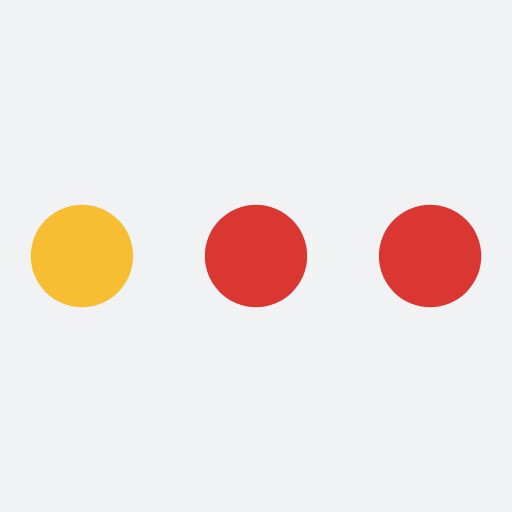
t = 0.00 s
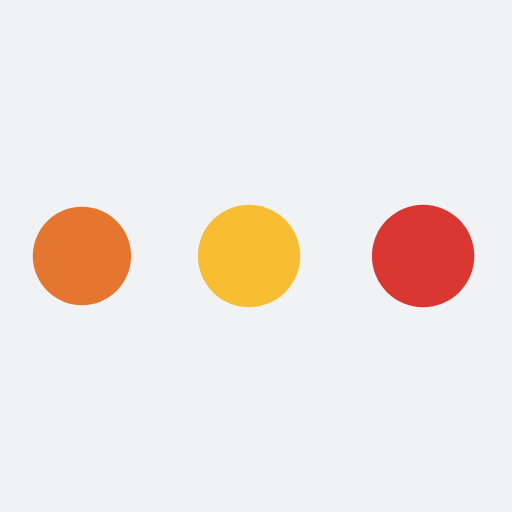
t = 0.29 s
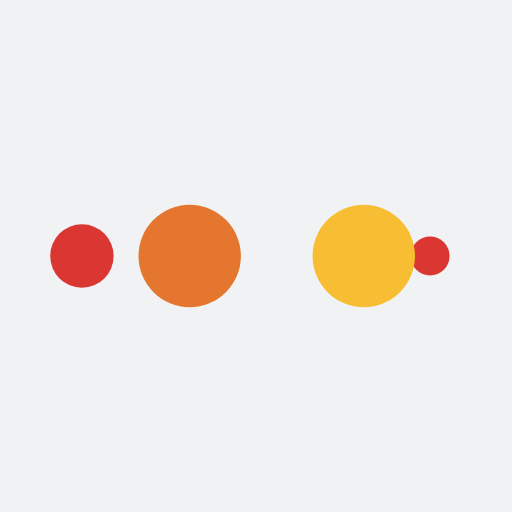
t = 0.49 s
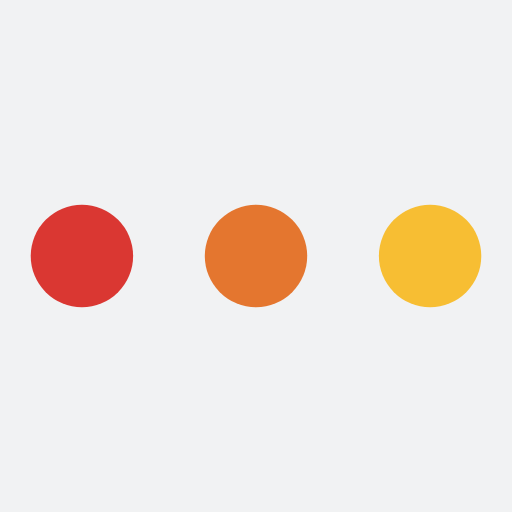
t = 0.78 s
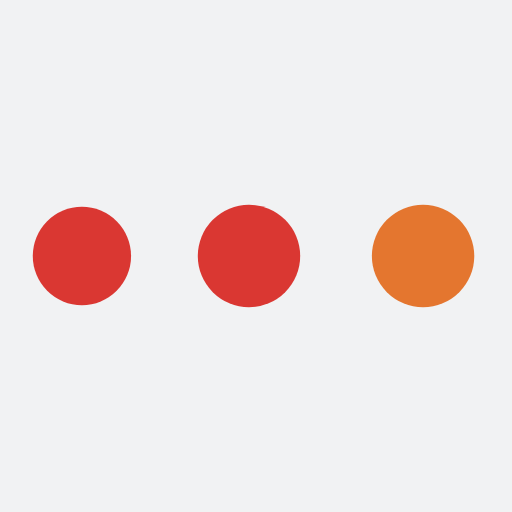
t = 1.07 s
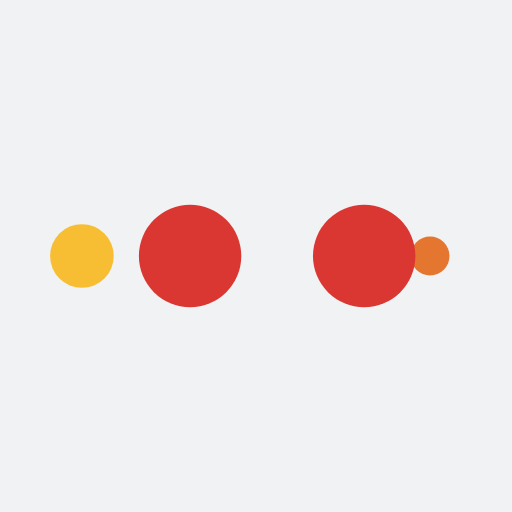
t = 1.27 s

The animated SVG that drew these frames (rendered in a browser with its animation timeline set to each time). Animation: 10 SMIL elements (animate=10); one cycle of 1.56 s, repeats indefinitely.

<?xml version="1.0" encoding="utf-8"?>
<svg xmlns="http://www.w3.org/2000/svg" xmlns:xlink="http://www.w3.org/1999/xlink" style="margin: auto; background: rgb(241, 242, 243); display: block; shape-rendering: auto;" width="190px" height="190px" viewBox="0 0 100 100" preserveAspectRatio="xMidYMid">
<circle cx="84" cy="50" r="10" fill="#da3732">
    <animate attributeName="r" repeatCount="indefinite" dur="0.390625s" calcMode="spline" keyTimes="0;1" values="10;0" keySplines="0 0.5 0.5 1" begin="0s"></animate>
    <animate attributeName="fill" repeatCount="indefinite" dur="1.5625s" calcMode="discrete" keyTimes="0;0.25;0.5;0.75;1" values="#da3732;#da3732;#f7be33;#e4762f;#da3732" begin="0s"></animate>
</circle><circle cx="16" cy="50" r="10" fill="#da3732">
  <animate attributeName="r" repeatCount="indefinite" dur="1.5625s" calcMode="spline" keyTimes="0;0.25;0.5;0.75;1" values="0;0;10;10;10" keySplines="0 0.5 0.5 1;0 0.5 0.5 1;0 0.5 0.5 1;0 0.5 0.5 1" begin="0s"></animate>
  <animate attributeName="cx" repeatCount="indefinite" dur="1.5625s" calcMode="spline" keyTimes="0;0.25;0.5;0.75;1" values="16;16;16;50;84" keySplines="0 0.5 0.5 1;0 0.5 0.5 1;0 0.5 0.5 1;0 0.5 0.5 1" begin="0s"></animate>
</circle><circle cx="50" cy="50" r="10" fill="#e4762f">
  <animate attributeName="r" repeatCount="indefinite" dur="1.5625s" calcMode="spline" keyTimes="0;0.25;0.5;0.75;1" values="0;0;10;10;10" keySplines="0 0.5 0.5 1;0 0.5 0.5 1;0 0.5 0.5 1;0 0.5 0.5 1" begin="-0.390625s"></animate>
  <animate attributeName="cx" repeatCount="indefinite" dur="1.5625s" calcMode="spline" keyTimes="0;0.25;0.5;0.75;1" values="16;16;16;50;84" keySplines="0 0.5 0.5 1;0 0.5 0.5 1;0 0.5 0.5 1;0 0.5 0.5 1" begin="-0.390625s"></animate>
</circle><circle cx="84" cy="50" r="10" fill="#f7be33">
  <animate attributeName="r" repeatCount="indefinite" dur="1.5625s" calcMode="spline" keyTimes="0;0.25;0.5;0.75;1" values="0;0;10;10;10" keySplines="0 0.5 0.5 1;0 0.5 0.5 1;0 0.5 0.5 1;0 0.5 0.5 1" begin="-0.78125s"></animate>
  <animate attributeName="cx" repeatCount="indefinite" dur="1.5625s" calcMode="spline" keyTimes="0;0.25;0.5;0.75;1" values="16;16;16;50;84" keySplines="0 0.5 0.5 1;0 0.5 0.5 1;0 0.5 0.5 1;0 0.5 0.5 1" begin="-0.78125s"></animate>
</circle><circle cx="16" cy="50" r="10" fill="#da3732">
  <animate attributeName="r" repeatCount="indefinite" dur="1.5625s" calcMode="spline" keyTimes="0;0.25;0.5;0.75;1" values="0;0;10;10;10" keySplines="0 0.5 0.5 1;0 0.5 0.5 1;0 0.5 0.5 1;0 0.5 0.5 1" begin="-1.171875s"></animate>
  <animate attributeName="cx" repeatCount="indefinite" dur="1.5625s" calcMode="spline" keyTimes="0;0.25;0.5;0.75;1" values="16;16;16;50;84" keySplines="0 0.5 0.5 1;0 0.5 0.5 1;0 0.5 0.5 1;0 0.5 0.5 1" begin="-1.171875s"></animate>
</circle>
<!-- [ldio] generated by https://loading.io/ --></svg>